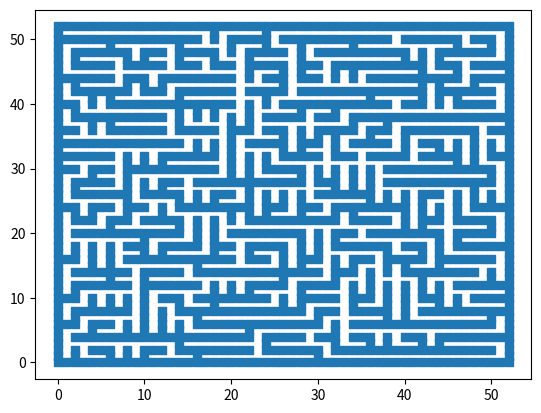

Write the Python code that produced this figure.
import random
from typing import List, Tuple
import matplotlib.pyplot as plt

SIDES = ['up', 'down', 'right', 'left']
SELECTOR = ['random', 'first_or_last', 'first_mid_last']

def out_of_bounds(node, side, limit):
    if side == 'up':
        return (node[0] - 1) < 0
    elif side == 'down':
        return (node[0] + 1) > limit
    elif side == 'right':
        return (node[1] + 1) > limit
    elif side == 'left':
        return (node[1] - 1) < 0
    else:
        return True

def get_neighbor(node, side):
    if side == 'up':
        return (node[0] - 1, node[1])
    elif side == 'down':
        return (node[0] + 1, node[1])
    elif side == 'right':
        return (node[0], node[1] + 1)
    elif side == 'left':
        return (node[0], node[1] - 1)
    else:
        return None

class Maze:
    maze: List[List[str]] = []
    init_rooms: List[tuple[int, int]] = []
    wall_list: List[tuple[int, int]] = []
    path: List[tuple[int, int]] = []
    selector: str = "random"

    def __init__(self, dim, selector = "random"):
        self.dim = dim  # has to be odd numbers
        self.selector = selector

    def grid_202(self):
        for i in range(self.dim):
            self.maze.append([])
            for j in range(self.dim):
                if i % 2 == 0:
                    # walls and pillars only
                    if j % 2 == 0:
                        self.maze[i].append("X")
                    else:
                        self.maze[i].append("W")
                else:
                    # walls and room only
                    if j % 2 == 0:
                        self.maze[i].append("W")
                    else:
                        self.maze[i].append(" ")
                        self.init_rooms.append((i, j))
        return self

    def prim_generation(self):
        picked = self.pick_room()
        self.path.append(picked)

        self.update_wall_list(picked)
        wall = None
        while len(self.wall_list) > 0:
            wall = self.wall_selector(wall)
            adj_rooms = self.get_adjacent_rooms(wall)
            unmarked_rooms = self.unmarked_rooms(adj_rooms)
            if len(unmarked_rooms) == 1:
                self.path.append(wall)
                self.path.append(unmarked_rooms[0])
                self.init_rooms.remove(unmarked_rooms[0])
                self.update_wall_list(unmarked_rooms[0])
            self.wall_list.remove(wall)
        return self

    def wall_selector(self, current_wall):
        if not current_wall:
            return random.choice(self.wall_list)

        if self.selector == "first_or_last":
            return self.wall_list[random.choice([0, -1])]
        elif self.selector == "first_mid_last":
            mid = round(len(self.wall_list)/2)
            return self.wall_list[random.choice([0, mid, -1])]
        else:   # random
            random.shuffle(self.wall_list)
            return self.wall_list[0]

    def show(self):
        x = []
        y = []
        for i in range(self.dim):
            for j in range(self.dim):
                if (i, j) in self.path:
                    self.maze[i][j] = ' '
                else:
                    self.maze[i][j] = 'X'
                    x.append(j)
                    y.append(i)
        self.show_scatter(x, y)

    def show_scatter(self, x, y):
        plt.scatter(x, y, marker='s')
        plt.show()

    def pick_room(self):
        picked = random.choice(self.init_rooms)
        self.init_rooms.remove(picked)
        return picked

    def update_wall_list(self, picked):
        for side in SIDES:
            if not out_of_bounds(picked, side, self.dim):
                self.wall_list.append(get_neighbor(picked, side))

    def get_adjacent_rooms(self, wall):
        result = []
        for side in SIDES:
            if not out_of_bounds(wall, side, self.dim):
                neighbor = get_neighbor(wall, side)
                if neighbor in self.init_rooms:
                    result.append(neighbor)
        return result

    def unmarked_rooms(self, rooms):
        unmarked_rooms = []
        for room in rooms:
            if room not in self.path:
                unmarked_rooms.append(room)
        return unmarked_rooms

if __name__ == "__main__":
    n = 53  # has to be odd numbers
    # selector = 'random'
    # selector = 'first_or_last'
    selector = 'first_mid_last'

    print(f"Maze Generation for {n} x {n}")
    maze = Maze(dim=n, selector=selector)

    print("Generated Maze")
    maze.grid_202().prim_generation().show()
